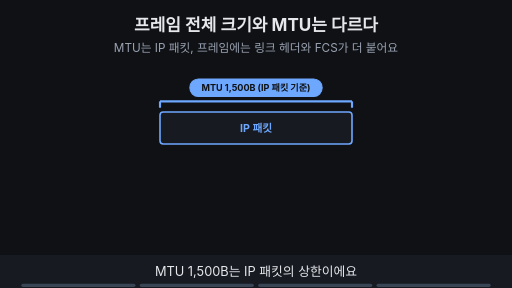
t = 0.00 s
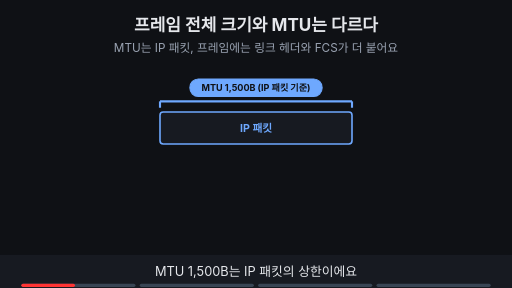
t = 1.88 s
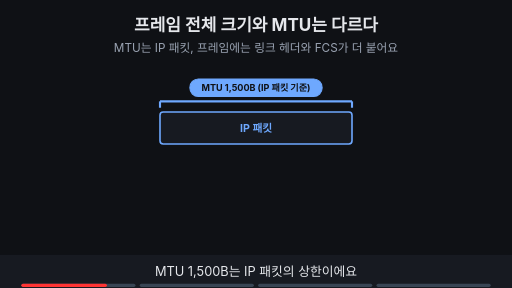
t = 3.00 s
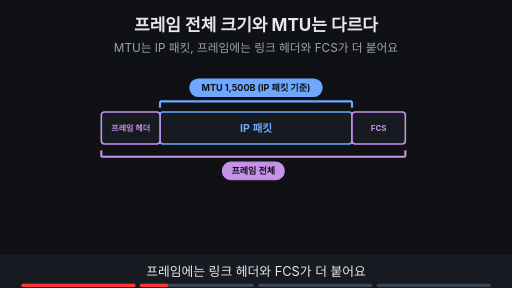
t = 5.00 s
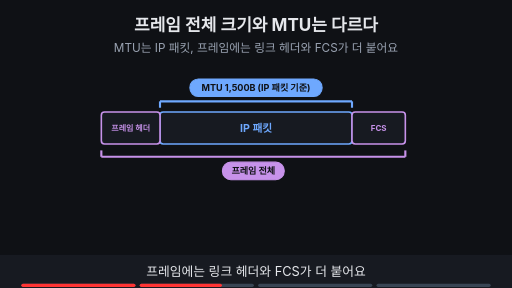
t = 6.88 s
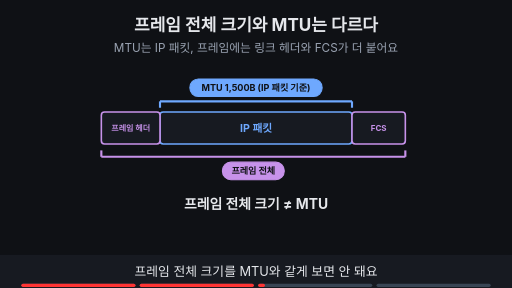
t = 8.24 s

The animated SVG that drew these frames (rendered in a browser with its animation timeline set to each time). Animation: 11 SMIL elements (animate=11); frames cover the first 8.24 s, repeats indefinitely.

<svg xmlns="http://www.w3.org/2000/svg" viewBox="0 0 960 540" width="960" height="540" font-family="-apple-system,'Apple SD Gothic Neo','Segoe UI',sans-serif">
<title>프레임 전체 크기와 MTU는 다르다</title>
<rect width="960" height="540" fill="#0f1115"/>
<text x="480" y="58" text-anchor="middle" font-size="32" font-weight="700" fill="#e6e8ec">프레임 전체 크기와 MTU는 다르다</text>
<text x="480" y="98" text-anchor="middle" font-size="22" fill="#9aa3b2">MTU는 IP 패킷, 프레임에는 링크 헤더와 FCS가 더 붙어요</text>
<g><rect x="300" y="210" width="360" height="60" rx="6" fill="#171a21" stroke="#6ea8fe" stroke-width="3"/><text x="480.0" y="247.2" text-anchor="middle" font-size="20" font-weight="700" fill="#6ea8fe">IP 패킷</text><line x1="300" y1="190" x2="660" y2="190" stroke="#6ea8fe" stroke-width="4"/><line x1="300" y1="190" x2="300" y2="202" stroke="#6ea8fe" stroke-width="4"/><line x1="660" y1="190" x2="660" y2="202" stroke="#6ea8fe" stroke-width="4"/><rect x="356" y="148" width="248" height="33" rx="16" fill="#6ea8fe" stroke="#6ea8fe" stroke-width="2"/><text x="480.0" y="170.12" text-anchor="middle" font-size="17" font-weight="700" fill="#0f1115">MTU 1,500B (IP 패킷 기준)</text></g><g opacity="0"><animate attributeName="opacity" values="0;0;1;1" keyTimes="0;0.250;0.265;1" dur="16s" repeatCount="indefinite"/><rect x="190" y="210" width="110" height="60" rx="6" fill="#171a21" stroke="#c792ea" stroke-width="3"/><text x="245.0" y="245.4" text-anchor="middle" font-size="15" font-weight="700" fill="#c792ea">프레임 헤더</text><rect x="660" y="210" width="100" height="60" rx="6" fill="#171a21" stroke="#c792ea" stroke-width="3"/><text x="710.0" y="245.4" text-anchor="middle" font-size="15" font-weight="700" fill="#c792ea">FCS</text><line x1="190" y1="294" x2="760" y2="294" stroke="#c792ea" stroke-width="4"/><line x1="190" y1="294" x2="190" y2="282" stroke="#c792ea" stroke-width="4"/><line x1="760" y1="294" x2="760" y2="282" stroke="#c792ea" stroke-width="4"/><rect x="417" y="304" width="116" height="33" rx="16" fill="#c792ea" stroke="#c792ea" stroke-width="2"/><text x="475.0" y="326.12" text-anchor="middle" font-size="17" font-weight="700" fill="#0f1115">프레임 전체</text></g><g opacity="0"><animate attributeName="opacity" values="0;0;1;1;0;0" keyTimes="0;0.500;0.515;0.735;0.750;1" dur="16s" repeatCount="indefinite"/><text x="480" y="392" text-anchor="middle" font-size="26" font-weight="700" fill="#e6e8ec">프레임 전체 크기 ≠ MTU</text></g><g opacity="0"><animate attributeName="opacity" values="0;0;1;1" keyTimes="0;0.750;0.765;1" dur="16s" repeatCount="indefinite"/><rect x="32" y="365" width="156" height="66" rx="12" fill="#171a21" stroke="#7ee7c7" stroke-width="3"/><text x="110" y="394" text-anchor="middle" font-size="19" font-weight="700" fill="#7ee7c7">Stream</text><text x="110" y="418" text-anchor="middle" font-size="15" font-weight="700" fill="#9aa3b2">소켓</text><text x="202" y="406" text-anchor="middle" font-size="24" font-weight="700" fill="#e6e8ec">→</text><rect x="217" y="365" width="156" height="66" rx="12" fill="#171a21" stroke="#ffb454" stroke-width="3"/><text x="295" y="394" text-anchor="middle" font-size="19" font-weight="700" fill="#ffb454">Segment</text><text x="295" y="418" text-anchor="middle" font-size="15" font-weight="700" fill="#9aa3b2">TCP · MSS</text><text x="387" y="406" text-anchor="middle" font-size="24" font-weight="700" fill="#e6e8ec">→</text><rect x="402" y="365" width="156" height="66" rx="12" fill="#171a21" stroke="#6ea8fe" stroke-width="3"/><text x="480" y="394" text-anchor="middle" font-size="19" font-weight="700" fill="#6ea8fe">IP Packet</text><text x="480" y="418" text-anchor="middle" font-size="15" font-weight="700" fill="#9aa3b2">IP · MTU</text><text x="572" y="406" text-anchor="middle" font-size="24" font-weight="700" fill="#e6e8ec">→</text><rect x="587" y="365" width="156" height="66" rx="12" fill="#171a21" stroke="#c792ea" stroke-width="3"/><text x="665" y="394" text-anchor="middle" font-size="19" font-weight="700" fill="#c792ea">Frame</text><text x="665" y="418" text-anchor="middle" font-size="15" font-weight="700" fill="#9aa3b2">Ethernet</text><text x="757" y="406" text-anchor="middle" font-size="24" font-weight="700" fill="#e6e8ec">→</text><rect x="772" y="365" width="156" height="66" rx="12" fill="#171a21" stroke="#9aa3b2" stroke-width="3"/><text x="850" y="394" text-anchor="middle" font-size="19" font-weight="700" fill="#9aa3b2">비트 · 신호</text><text x="850" y="418" text-anchor="middle" font-size="15" font-weight="700" fill="#9aa3b2">L1</text></g>
<rect x="0" y="478" width="960" height="62" fill="#171a21"/>
<g opacity="1"><animate attributeName="opacity" values="1;1;0;0" keyTimes="0;0.235;0.250;1" dur="16s" repeatCount="indefinite"/><text x="480" y="518" text-anchor="middle" font-size="24" fill="#e6e8ec">MTU 1,500B는 IP 패킷의 상한이에요</text></g>
<g opacity="0"><animate attributeName="opacity" values="0;0;1;1;0;0" keyTimes="0;0.250;0.265;0.485;0.500;1" dur="16s" repeatCount="indefinite"/><text x="480" y="518" text-anchor="middle" font-size="24" fill="#e6e8ec">프레임에는 링크 헤더와 FCS가 더 붙어요</text></g>
<g opacity="0"><animate attributeName="opacity" values="0;0;1;1;0;0" keyTimes="0;0.500;0.515;0.735;0.750;1" dur="16s" repeatCount="indefinite"/><text x="480" y="518" text-anchor="middle" font-size="24" fill="#e6e8ec">프레임 전체 크기를 MTU와 같게 보면 안 돼요</text></g>
<g opacity="0"><animate attributeName="opacity" values="0;0;1;1" keyTimes="0;0.750;0.765;1" dur="16s" repeatCount="indefinite"/><text x="480" y="518" text-anchor="middle" font-size="24" fill="#e6e8ec">Stream → Segment → Packet → Frame 순서예요</text></g>

<g aria-label="재생 진행 막대" data-stage-count="4"><g class="progress-segment" data-stage="1"><rect x="40" y="532" width="214" height="6" rx="3" fill="#394554"/><rect x="40" y="532" width="0" height="6" rx="3" fill="#ff3434"><animate attributeName="width" values="0;214;214" keyTimes="0;0.250000;1" dur="16s" repeatCount="indefinite"/></rect></g><g class="progress-segment" data-stage="2"><rect x="262" y="532" width="214" height="6" rx="3" fill="#394554"/><rect x="262" y="532" width="0" height="6" rx="3" fill="#ff3434"><animate attributeName="width" values="0;0;214;214" keyTimes="0;0.250000;0.500000;1" dur="16s" repeatCount="indefinite"/></rect></g><g class="progress-segment" data-stage="3"><rect x="484" y="532" width="214" height="6" rx="3" fill="#394554"/><rect x="484" y="532" width="0" height="6" rx="3" fill="#ff3434"><animate attributeName="width" values="0;0;214;214" keyTimes="0;0.500000;0.750000;1" dur="16s" repeatCount="indefinite"/></rect></g><g class="progress-segment" data-stage="4"><rect x="706" y="532" width="214" height="6" rx="3" fill="#394554"/><rect x="706" y="532" width="0" height="6" rx="3" fill="#ff3434"><animate attributeName="width" values="0;0;214" keyTimes="0;0.750000;1" dur="16s" repeatCount="indefinite"/></rect></g></g></svg>
